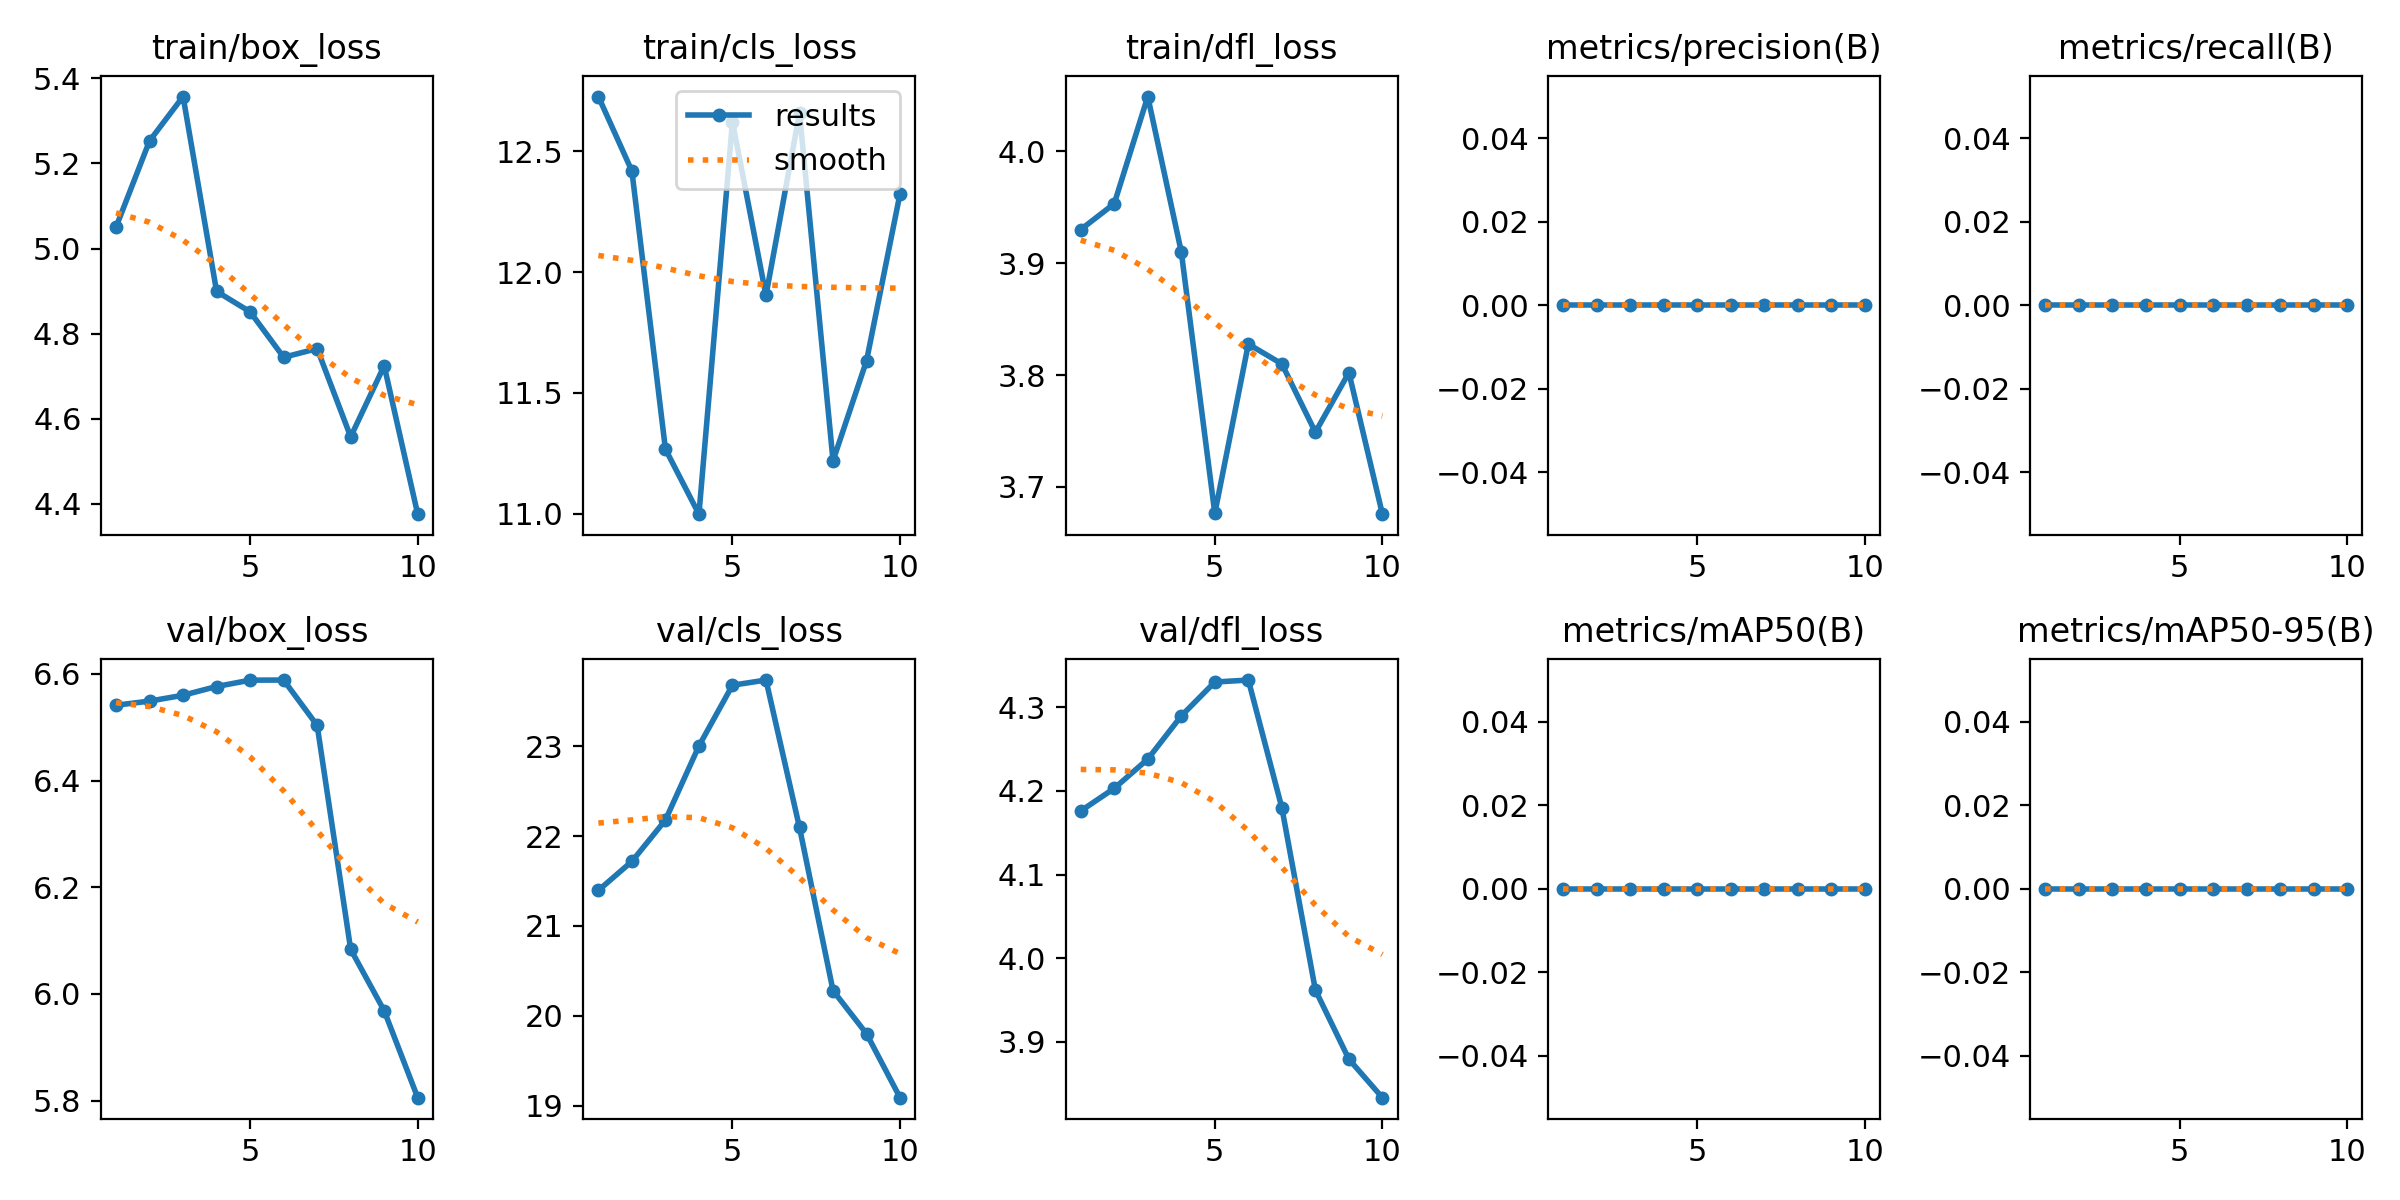

The file beside this chart, header and first rows:
epoch, time, train/box_loss, train/cls_loss, train/dfl_loss, metrics/precision(B), metrics/recall(B), metrics/mAP50(B), metrics/mAP50-95(B), val/box_loss, val/cls_loss, val/dfl_loss, lr/pg0, lr/pg1, lr/pg2
1, 10.38, 5.05, 12.73, 3.93, 0, 0, 0, 0, 6.541, 21.4, 4.176, 9.282e-05, 9.282e-05, 9.282e-05
2, 19.42, 5.253, 12.42, 3.953, 0, 0, 0, 0, 6.549, 21.72, 4.203, 0.0001705, 0.0001705, 0.0001705
3, 28.92, 5.357, 11.27, 4.049, 0, 0, 0, 0, 6.56, 22.18, 4.238, 0.0002291, 0.0002291, 0.0002291
4, 38.01, 4.899, 11, 3.91, 0, 0, 0, 0, 6.577, 23, 4.29, 0.000251, 0.000251, 0.000251
5, 48.21, 4.851, 12.62, 3.676, 0, 0, 0, 0, 6.588, 23.68, 4.33, 0.0002156, 0.0002156, 0.0002156
6, 57.71, 4.745, 11.9, 3.828, 0, 0, 0, 0, 6.589, 23.74, 4.333, 0.0001803, 0.0001803, 0.0001803
7, 66.19, 4.765, 12.66, 3.81, 0, 0, 0, 0, 6.504, 22.1, 4.18, 0.0001449, 0.0001449, 0.0001449
8, 72.24, 4.558, 11.22, 3.749, 0, 0, 0, 0, 6.084, 20.28, 3.962, 0.0001096, 0.0001096, 0.0001096
9, 78.26, 4.724, 11.63, 3.802, 0, 0, 0, 0, 5.969, 19.8, 3.879, 7.4256e-05, 7.4256e-05, 7.4256e-05
10, 84.25, 4.376, 12.33, 3.676, 0, 0, 0, 0, 5.806, 19.09, 3.833, 3.8913e-05, 3.8913e-05, 3.8913e-05
